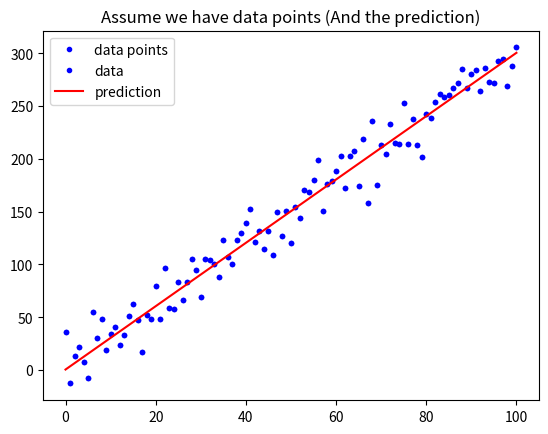

This figure's Python source:
#!/usr/bin/env python
# coding: utf-8

# ## 練習時間
# #### 請寫一個函式用來計算 Mean Square Error
# $ MSE = \frac{1}{n}\sum_{i=1}^{n}{(Y_i - \hat{Y}_i)^2} $
# 
# ### Hint: [如何取平方](https://googoodesign.gitbooks.io/-ezpython/unit-1.html)

# # [作業目標]
# - 仿造範例的MAE函數, 自己寫一個MSE函數(參考上面公式)

# # [作業重點]
# - 注意程式的縮排
# - 是否能將數學公式, 轉換為 Python 的函式組合? (In[2], Out[2])

# In[ ]:


# 載入基礎套件與代稱
import numpy as np
import matplotlib.pyplot as plt


# In[6]:


def mean_absolute_error(y, yp):
    
    mae = 0
    count = 1
    for position in range(len(y) -1 ):
        mae =  mae + (np.abs(y[position] - yp[position]))
        count = count + 1
        
    mae = (mae/count)
    #"""
    #計算 MAE
    #Args:
    #    - y: 實際值
    #    - yp: 預測值
    #Return:
    #    - mae: MAE
    #"""
    #mae = MAE = sum(abs(y - yp)) / len(y)
    return mae

# 定義 mean_squared_error 這個函數, 計算並傳回 MSE
def mean_squared_error(Y_true,Y_pred):
    # Mean Squared Error 
    MSE = np.square(np.subtract(Y_true,Y_pred)).mean() 
    #"""
    #請完成這個 Function 後往下執行
    #"""
    return MSE
Y_true = [1,1,2,2,4]  # Y_true = Y (original values) 
  
# Calculated values 
Y_pred = [0.6,1.29,1.99,2.69,3.4]  # Y_pred = Y' 
  
MSE= mean_squared_error(Y_true,Y_pred)

print(MSE)


# In[7]:


# 與範例相同, 不另外解說
w = 3
b = 0.5
x_lin = np.linspace(0, 100, 101)
y = (x_lin + np.random.randn(101) * 5) * w + b

plt.plot(x_lin, y, 'b.', label = 'data points')
plt.title("Assume we have data points")
plt.legend(loc = 2)
plt.show()


# In[8]:


# 與範例相同, 不另外解說
y_hat = x_lin * w + b
plt.plot(x_lin, y, 'b.', label = 'data')
plt.plot(x_lin, y_hat, 'r-', label = 'prediction')
plt.title("Assume we have data points (And the prediction)")
plt.legend(loc = 2)
plt.show()


# In[9]:


# 執行 Function, 確認有沒有正常執行
MSE = mean_squared_error(y, y_hat)
MAE = mean_absolute_error(y, y_hat)
print("The Mean squared error is %.3f" % (MSE))
print("The Mean absolute error is %.3f" % (MAE))


# # [作業2]
# 
# 請上 Kaggle, 在 Competitions 或 Dataset 中找一組競賽或資料並寫下：
# 
# 1. 你選的這組資料為何重要
# 
# 2. 資料從何而來 (tips: 譬如提供者是誰、以什麼方式蒐集)
# 
# 3. 蒐集而來的資料型態為何
# 
# 4. 這組資料想解決的問題如何評估
# 
# # [作業3]
# 
# 想像你經營一個自由載客車隊，你希望能透過數據分析以提升業績，請你思考並描述你如何規劃整體的分析/解決方案：
# 
# 1. 核心問題為何 (tips：如何定義 「提升業績 & 你的假設」)
# 
# 2. 資料從何而來 (tips：哪些資料可能會對你想問的問題產生影響 & 資料如何蒐集)
# 
# 3. 蒐集而來的資料型態為何
# 
# 4. 你要回答的問題，其如何評估 (tips：你的假設如何驗證)

# In[5]:


Y_true = [1,1,2,2,4]  # Y_true = Y (original values) 
  
# Calculated values 
Y_pred = [0.6,1.29,1.99,2.69,3.4]  # Y_pred = Y' 
  
# Mean Squared Error 
MSE = np.square(np.subtract(Y_true,Y_pred)).mean() 
print(MSE)

